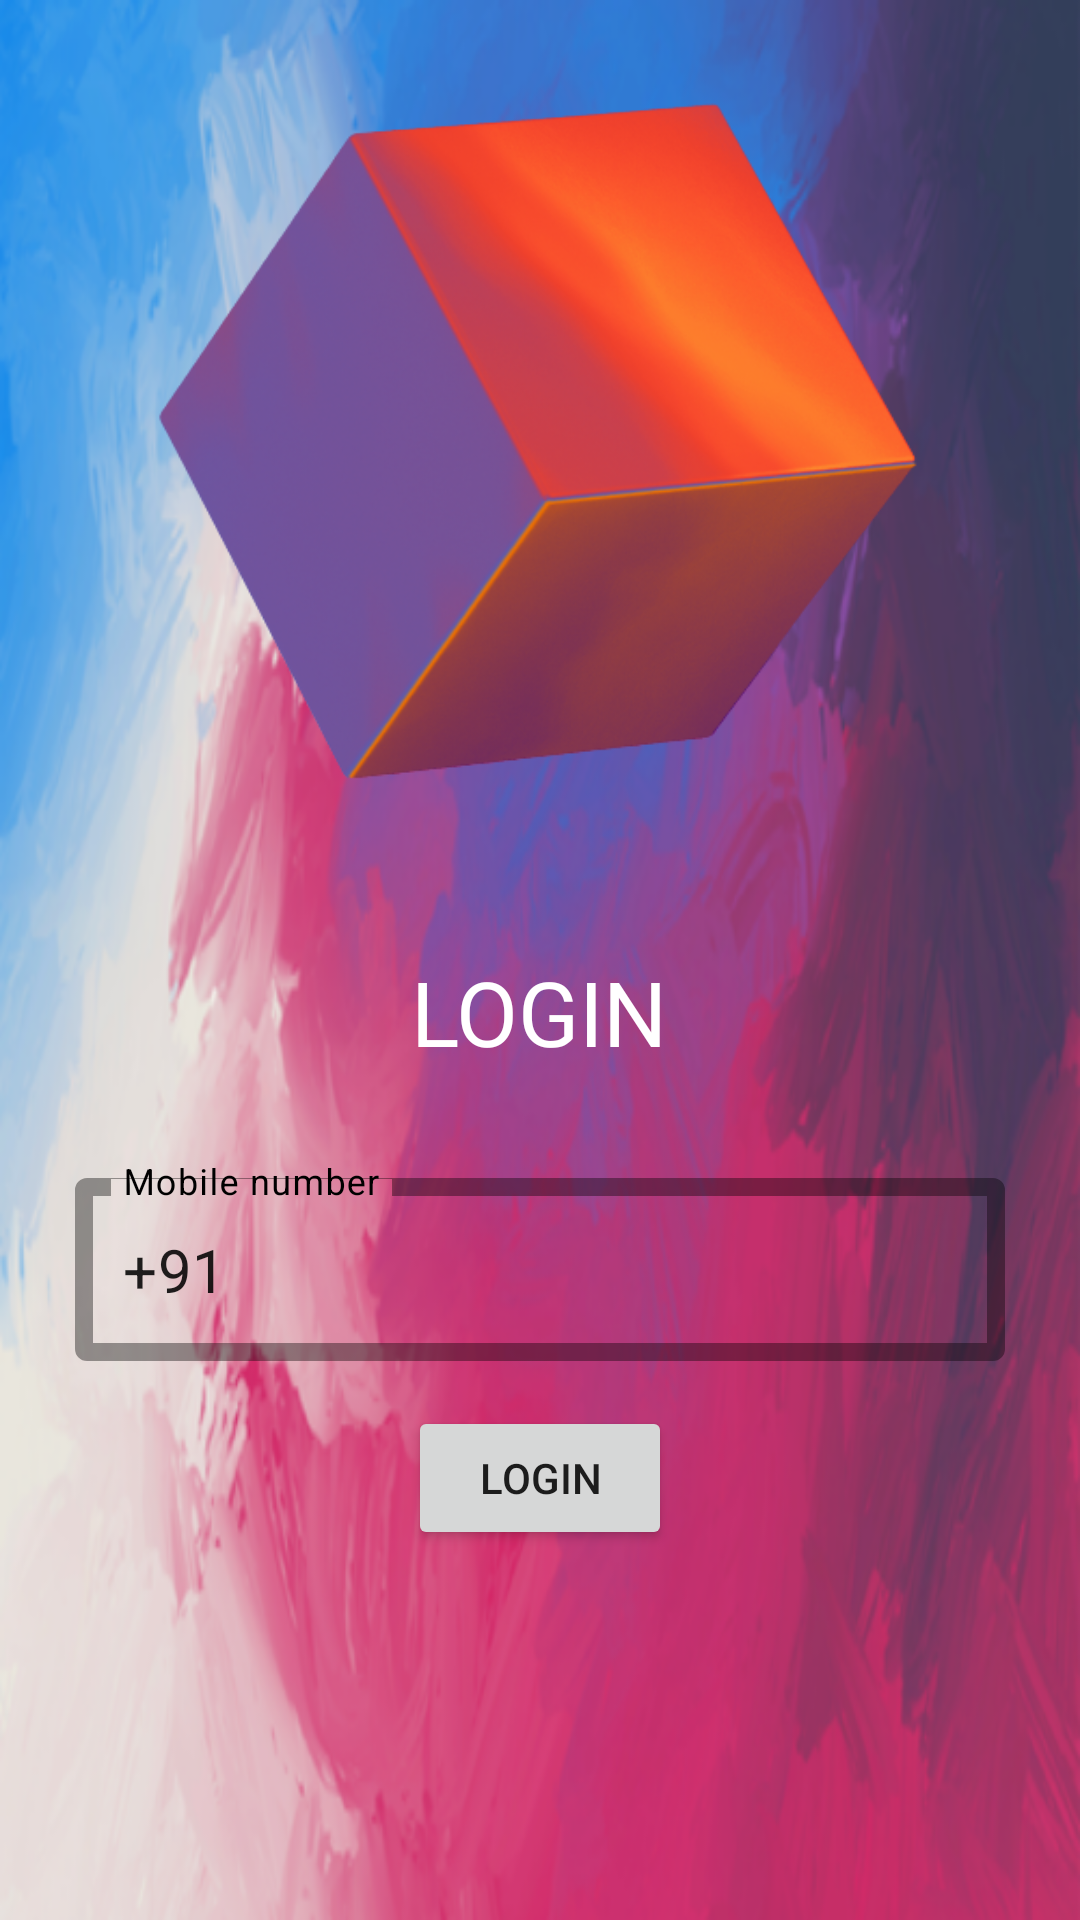

Android layout source for this screen:
<!-- AndroidManifest.xml: application theme Theme.LetsChat -->
<!-- res/layout/login_page.xml -->
<?xml version="1.0" encoding="utf-8"?>
<RelativeLayout xmlns:android="http://schemas.android.com/apk/res/android"
    xmlns:app="http://schemas.android.com/apk/res-auto"
    xmlns:tools="http://schemas.android.com/tools"
    android:layout_width="match_parent"
    android:layout_height="match_parent"
    android:background="@mipmap/backgroundlogin"
    tools:context=".login">


    <ImageView
        android:id="@+id/imageLogin"
        android:layout_width="60mm"
        android:layout_height="50mm"
        android:src="@mipmap/login"
        android:layout_centerHorizontal="true"/>

    <TextView
        android:id="@+id/login"
        android:layout_width="wrap_content"
        android:layout_height="wrap_content"
        android:layout_below="@+id/imageLogin"
        android:layout_centerHorizontal="true"
        android:layout_marginLeft="100dp"
        android:layout_marginTop="25dp"
        android:fontFamily="@font/arbutus"
        android:isScrollContainer="true"
        android:text="LOGIN"
        android:textColor="#FFFF"
        android:textSize="30dp" />



    <com.google.android.material.textfield.TextInputLayout
        android:id="@+id/outlinedTextField"
        style="@style/Widget.MaterialComponents.TextInputLayout.OutlinedBox"
        android:layout_width="match_parent"
        android:layout_height="wrap_content"
        android:layout_centerInParent="true"
        android:hint="@string/label"
        android:textColorHint="#000000"
        app:boxStrokeWidth="6dp"
        android:layout_marginStart="50dp"
        android:layout_below="@+id/login"
        android:layout_marginTop="30dp">



        <com.google.android.material.textfield.TextInputEditText
            android:layout_width="match_parent"
            android:layout_height="wrap_content"
            android:text="@string/country_code"
            android:inputType="number"
            android:textSize="20sp"
            android:id="@+id/mobileText"/>

    </com.google.android.material.textfield.TextInputLayout>


    <Button
        android:id="@+id/button"
        android:layout_width="wrap_content"
        android:layout_height="wrap_content"
        android:layout_below="@+id/outlinedTextField"
        android:layout_centerHorizontal="true"
        android:text="@string/login"
        android:layout_marginTop="15dp" />

</RelativeLayout>
<!-- resources referenced by this layout -->
<resources>
  <!-- mipmap backgroundlogin: png bitmap (mipmap-xxhdpi, 363749 bytes) -->
  <!-- mipmap login: png bitmap (mipmap-xxhdpi, 157543 bytes) -->
  <string name="country_code">+91</string>
  <string name="label">Mobile number</string>
  <string name="login">LOGIN</string>
  <style name="Theme.LetsChat" parent="Theme.MaterialComponents.DayNight.NoActionBar">
          
          <item name="colorPrimary">@color/purple_500</item>
          <item name="colorPrimaryDark">@color/purple_700</item>
          <item name="colorAccent">@color/teal_200</item>
          
      </style>
  <!-- not gathered from this repository: default colours our renderer supplied (Android Studio template values) -->
  <color name="purple_500">#FF6200EE</color>
  <color name="purple_700">#FF3700B3</color>
  <color name="teal_200">#FF03DAC5</color>
</resources>
